Photos from the image-classification dataset "mini_pictures" in the GitHub repository ibkuroyagi/digital-image-experiment-cnn-by-car. Its 20 classes are: Audi A3, Audi A5, Audi Q5, BMW 1 series, BMW 4 series, BMW X3, Honda Pilot, Jeep Wrangler, MINI Clubman, MINI Countryman, Mazda Mazda5, Mercedes-Benz GLA, Mercedes-Benz GLK, Mitsubishi Outlander, Nissan 370Z, Nissan Quest, Nissan Rogue Select, Subaru Outback, Toyota Tacoma, Volkswagen CC.

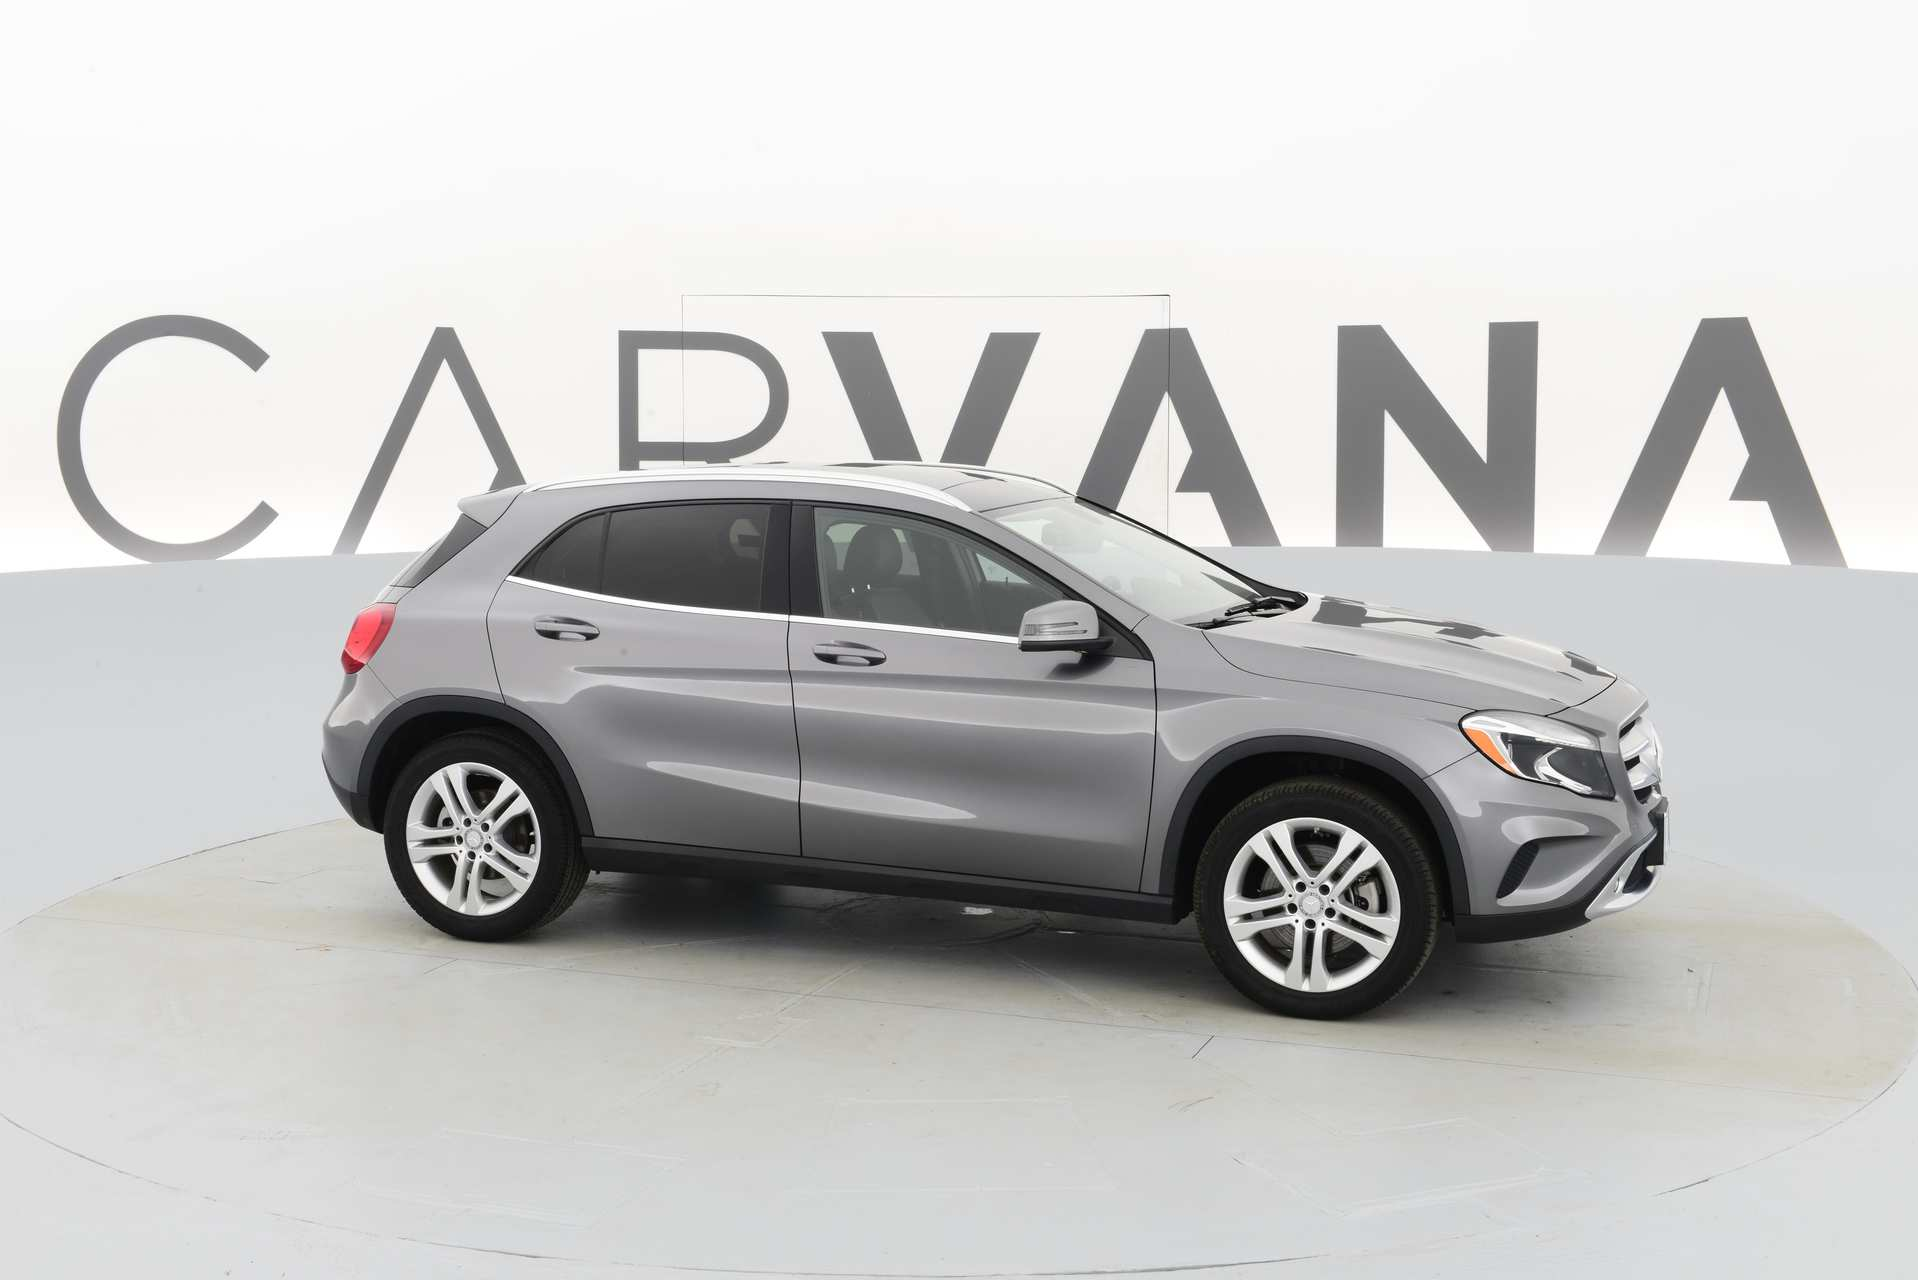
Label: Mercedes-Benz GLA

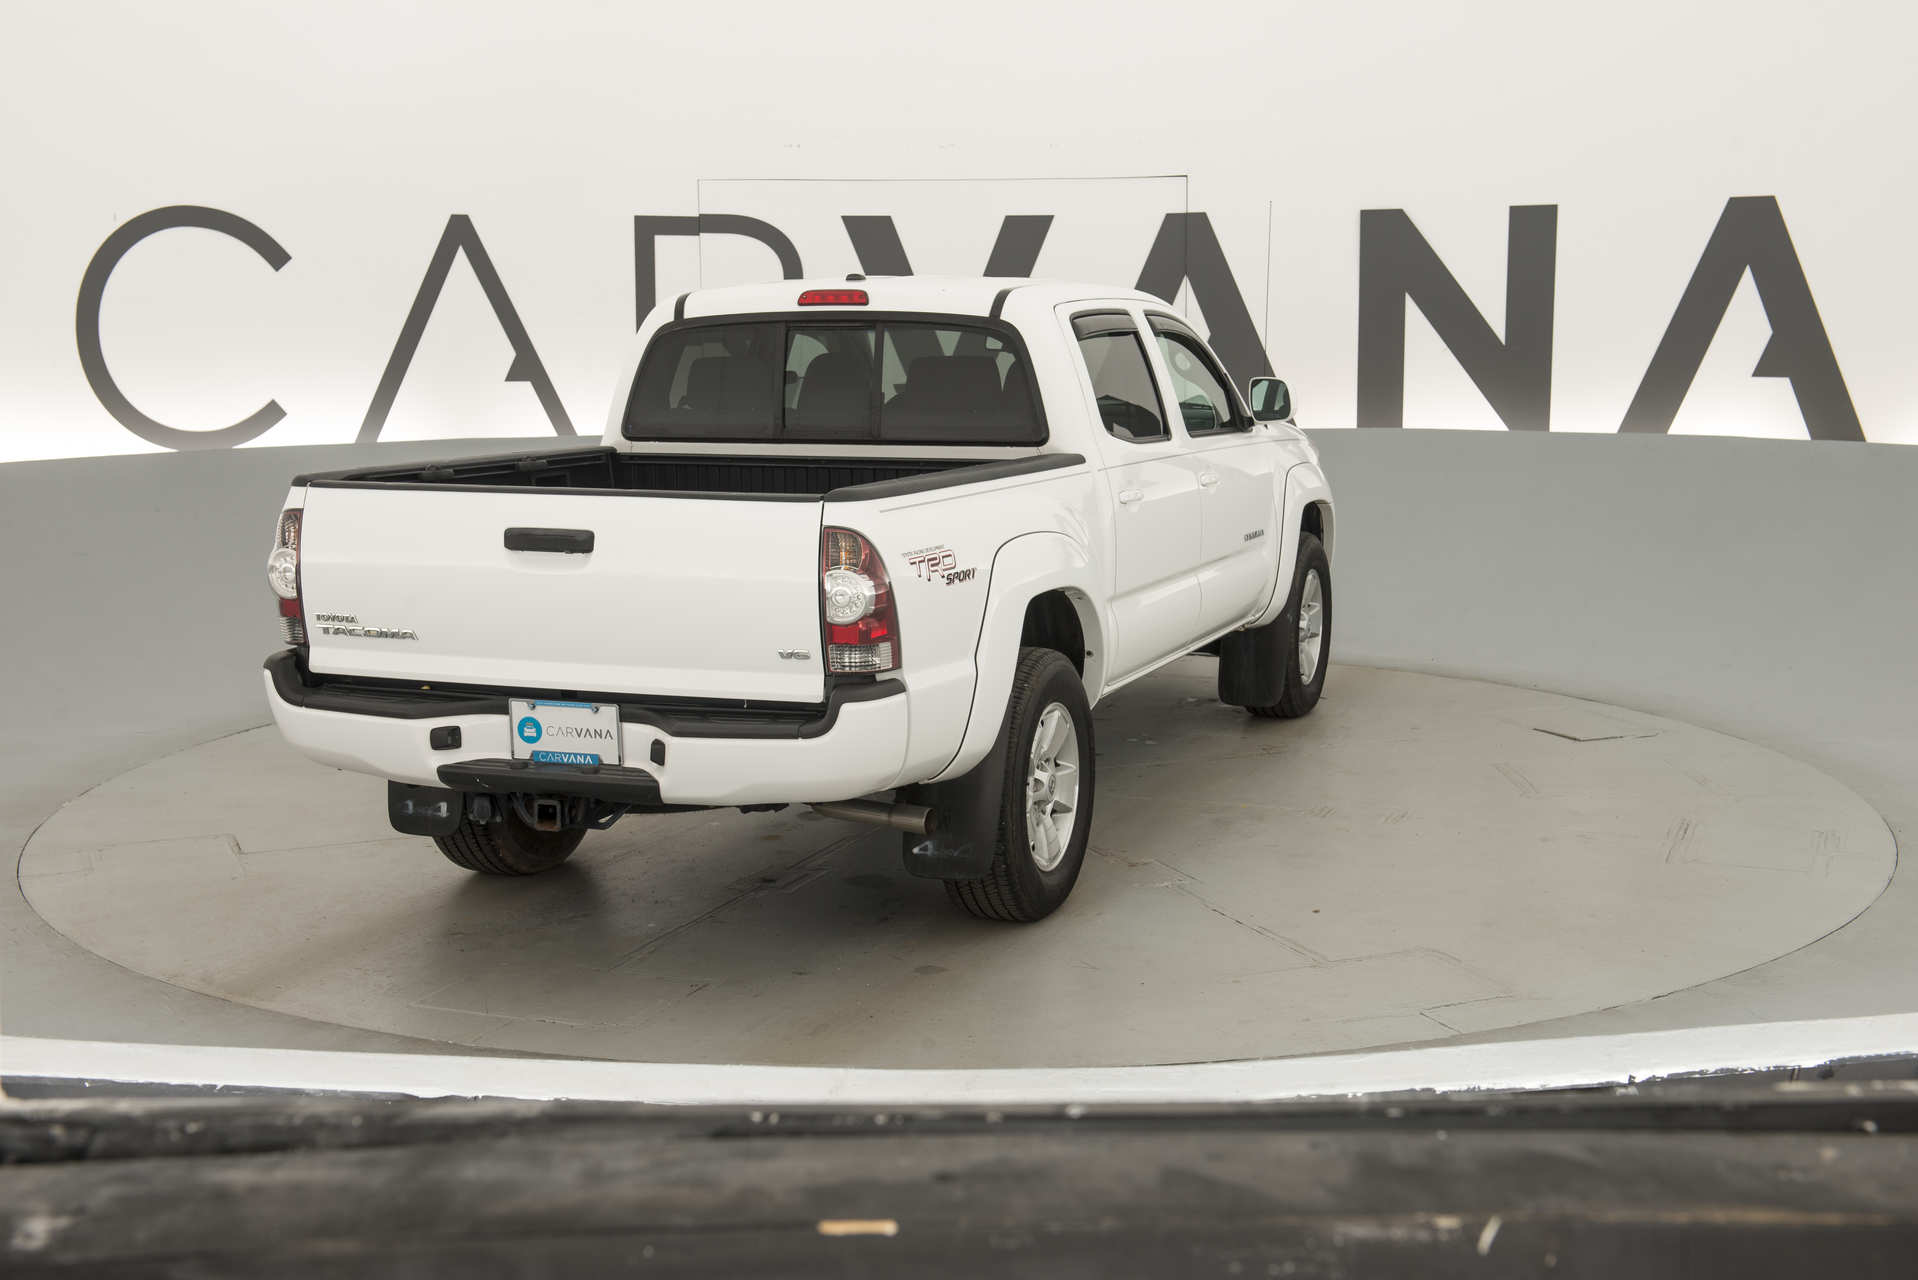
Label: Toyota Tacoma

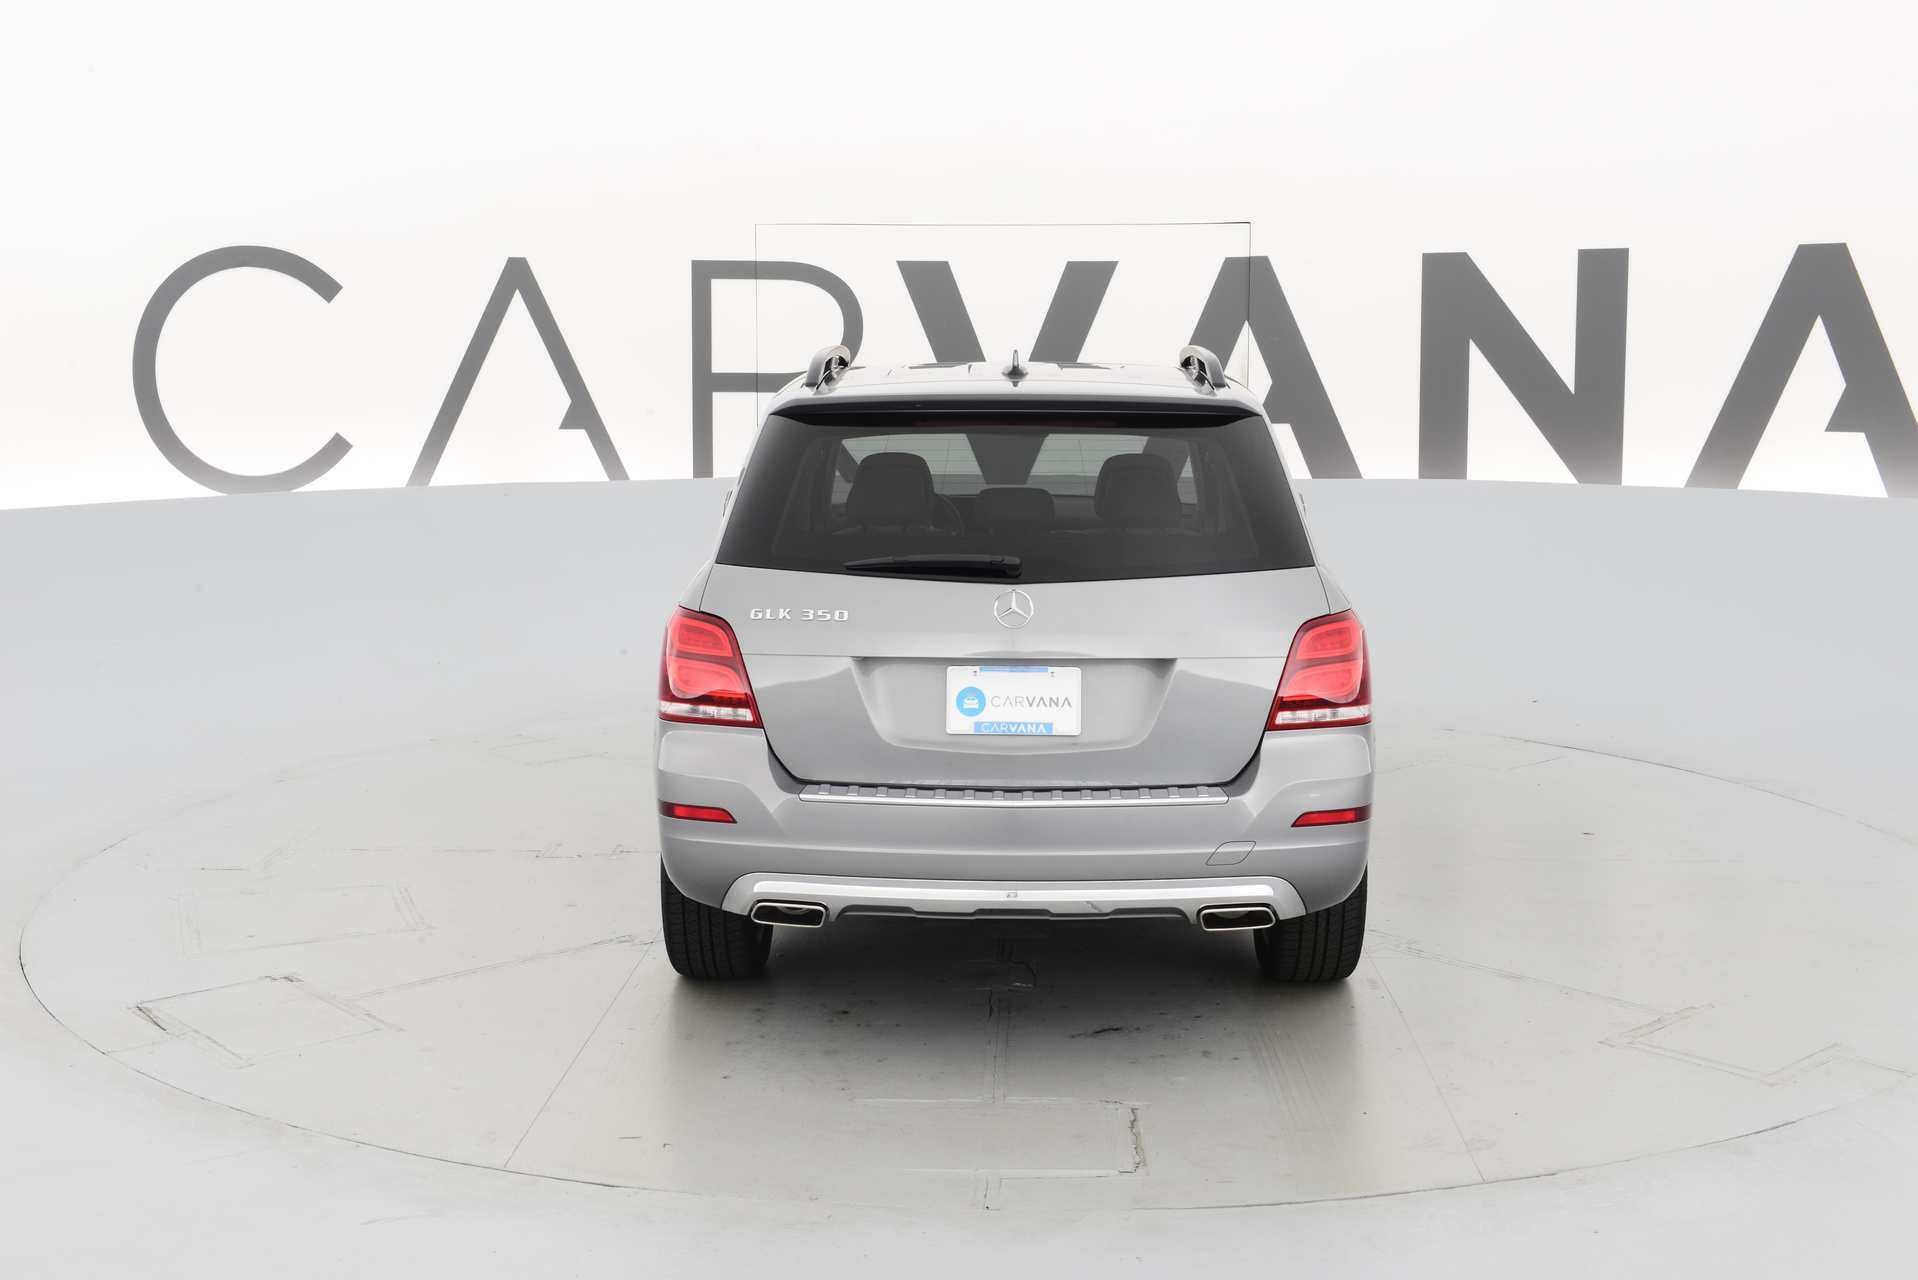
Label: Mercedes-Benz GLK

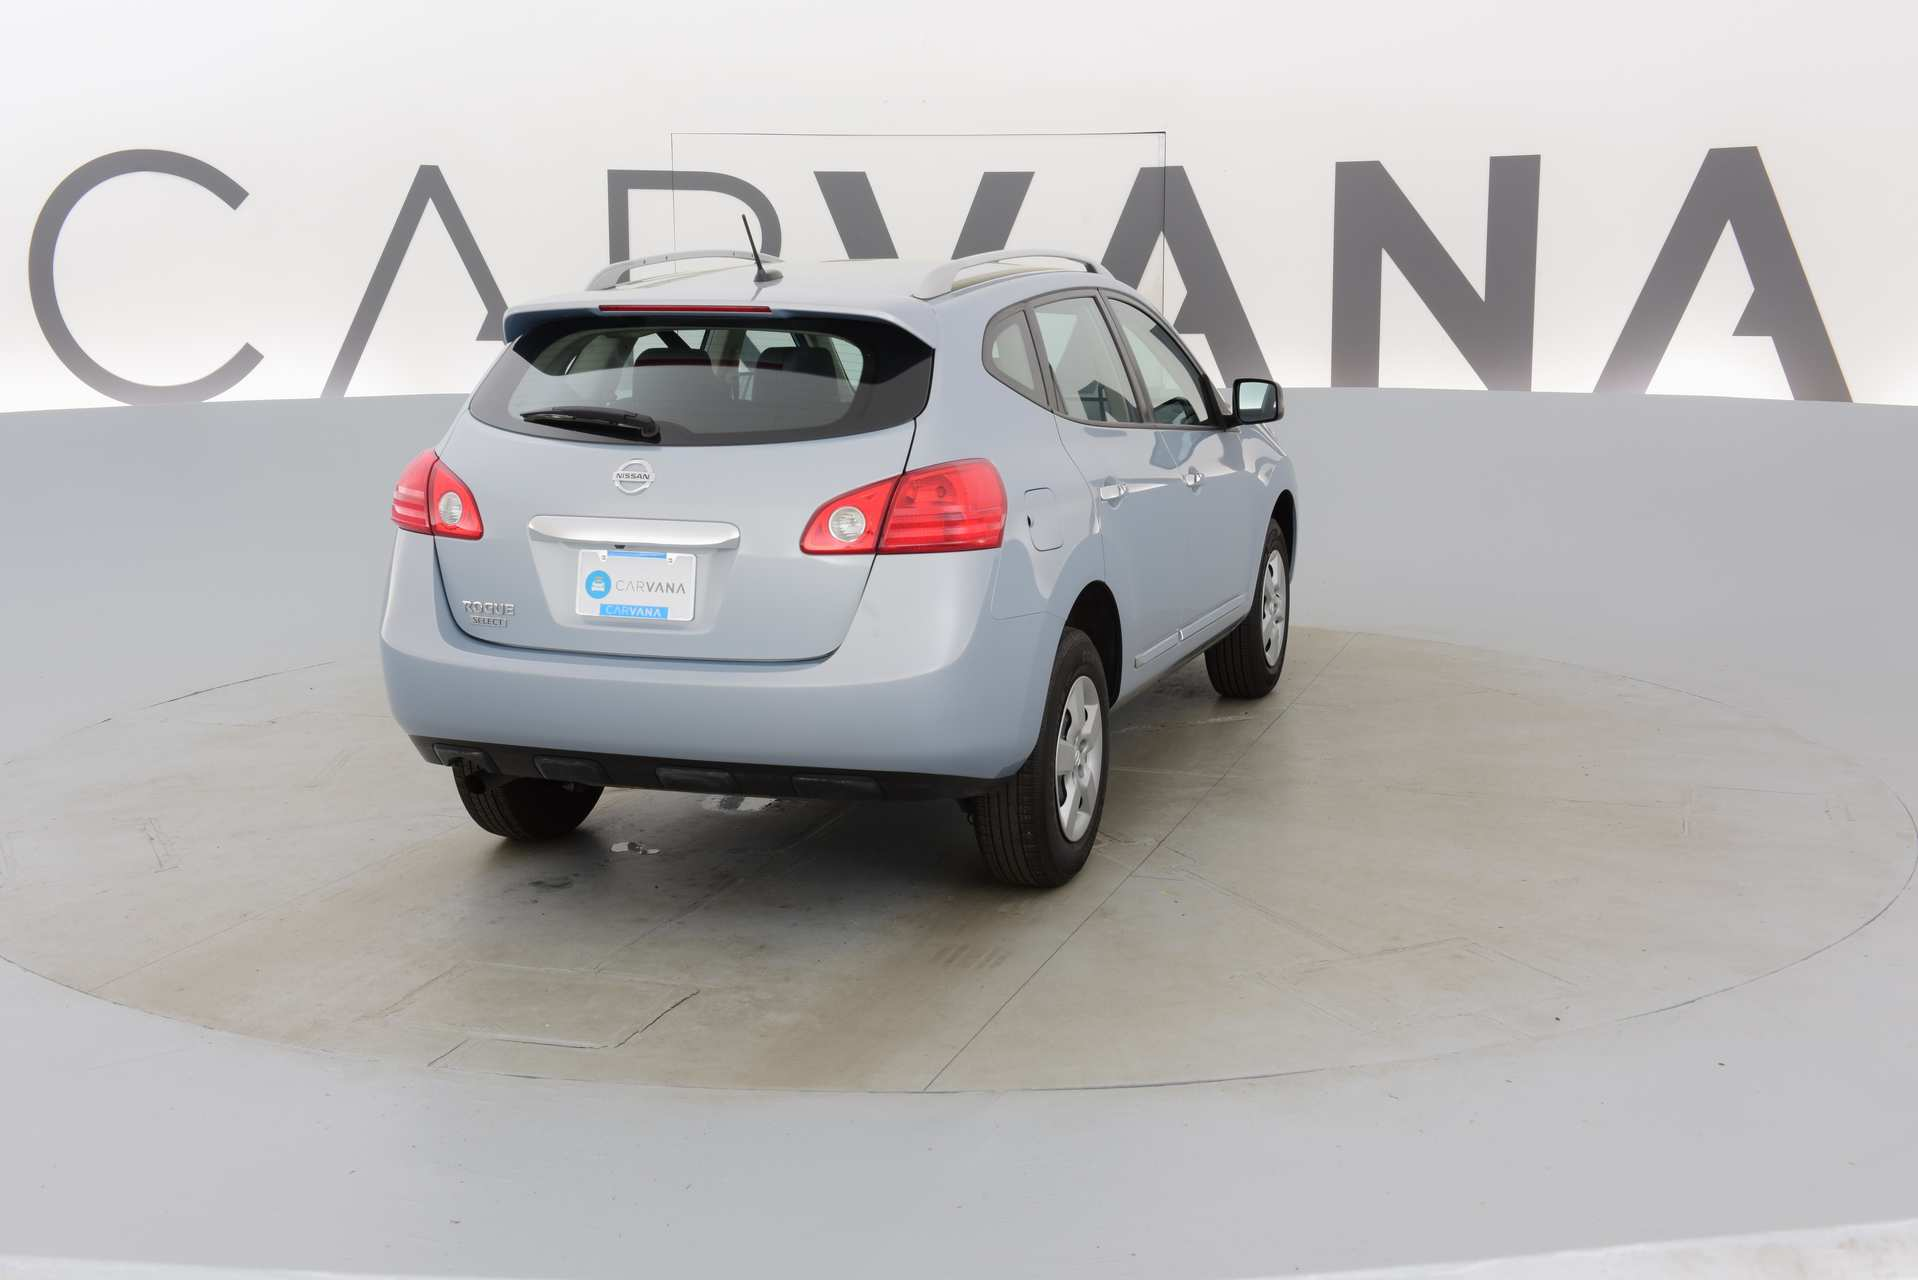
Label: Nissan Rogue Select

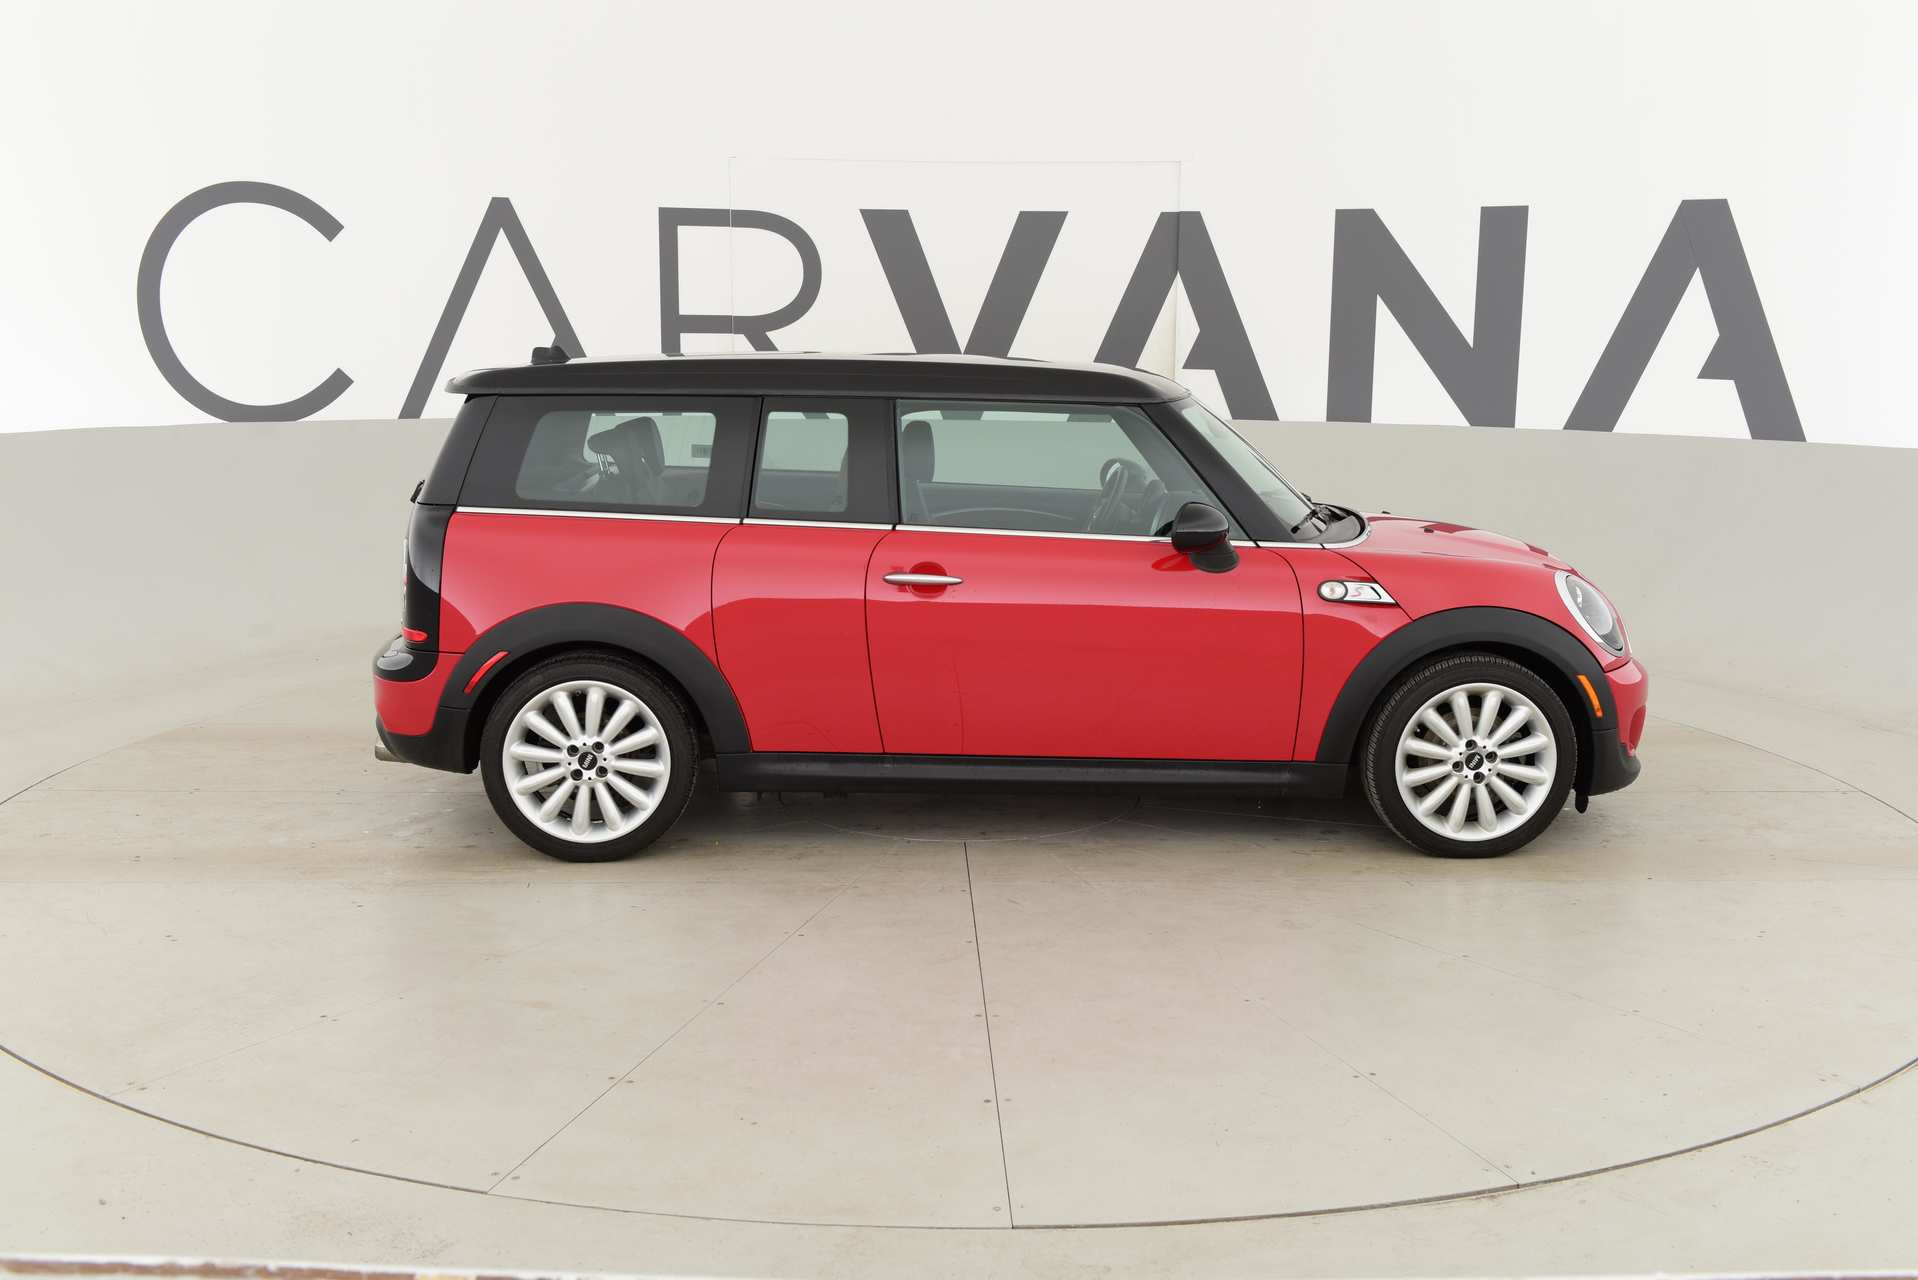
Label: MINI Clubman

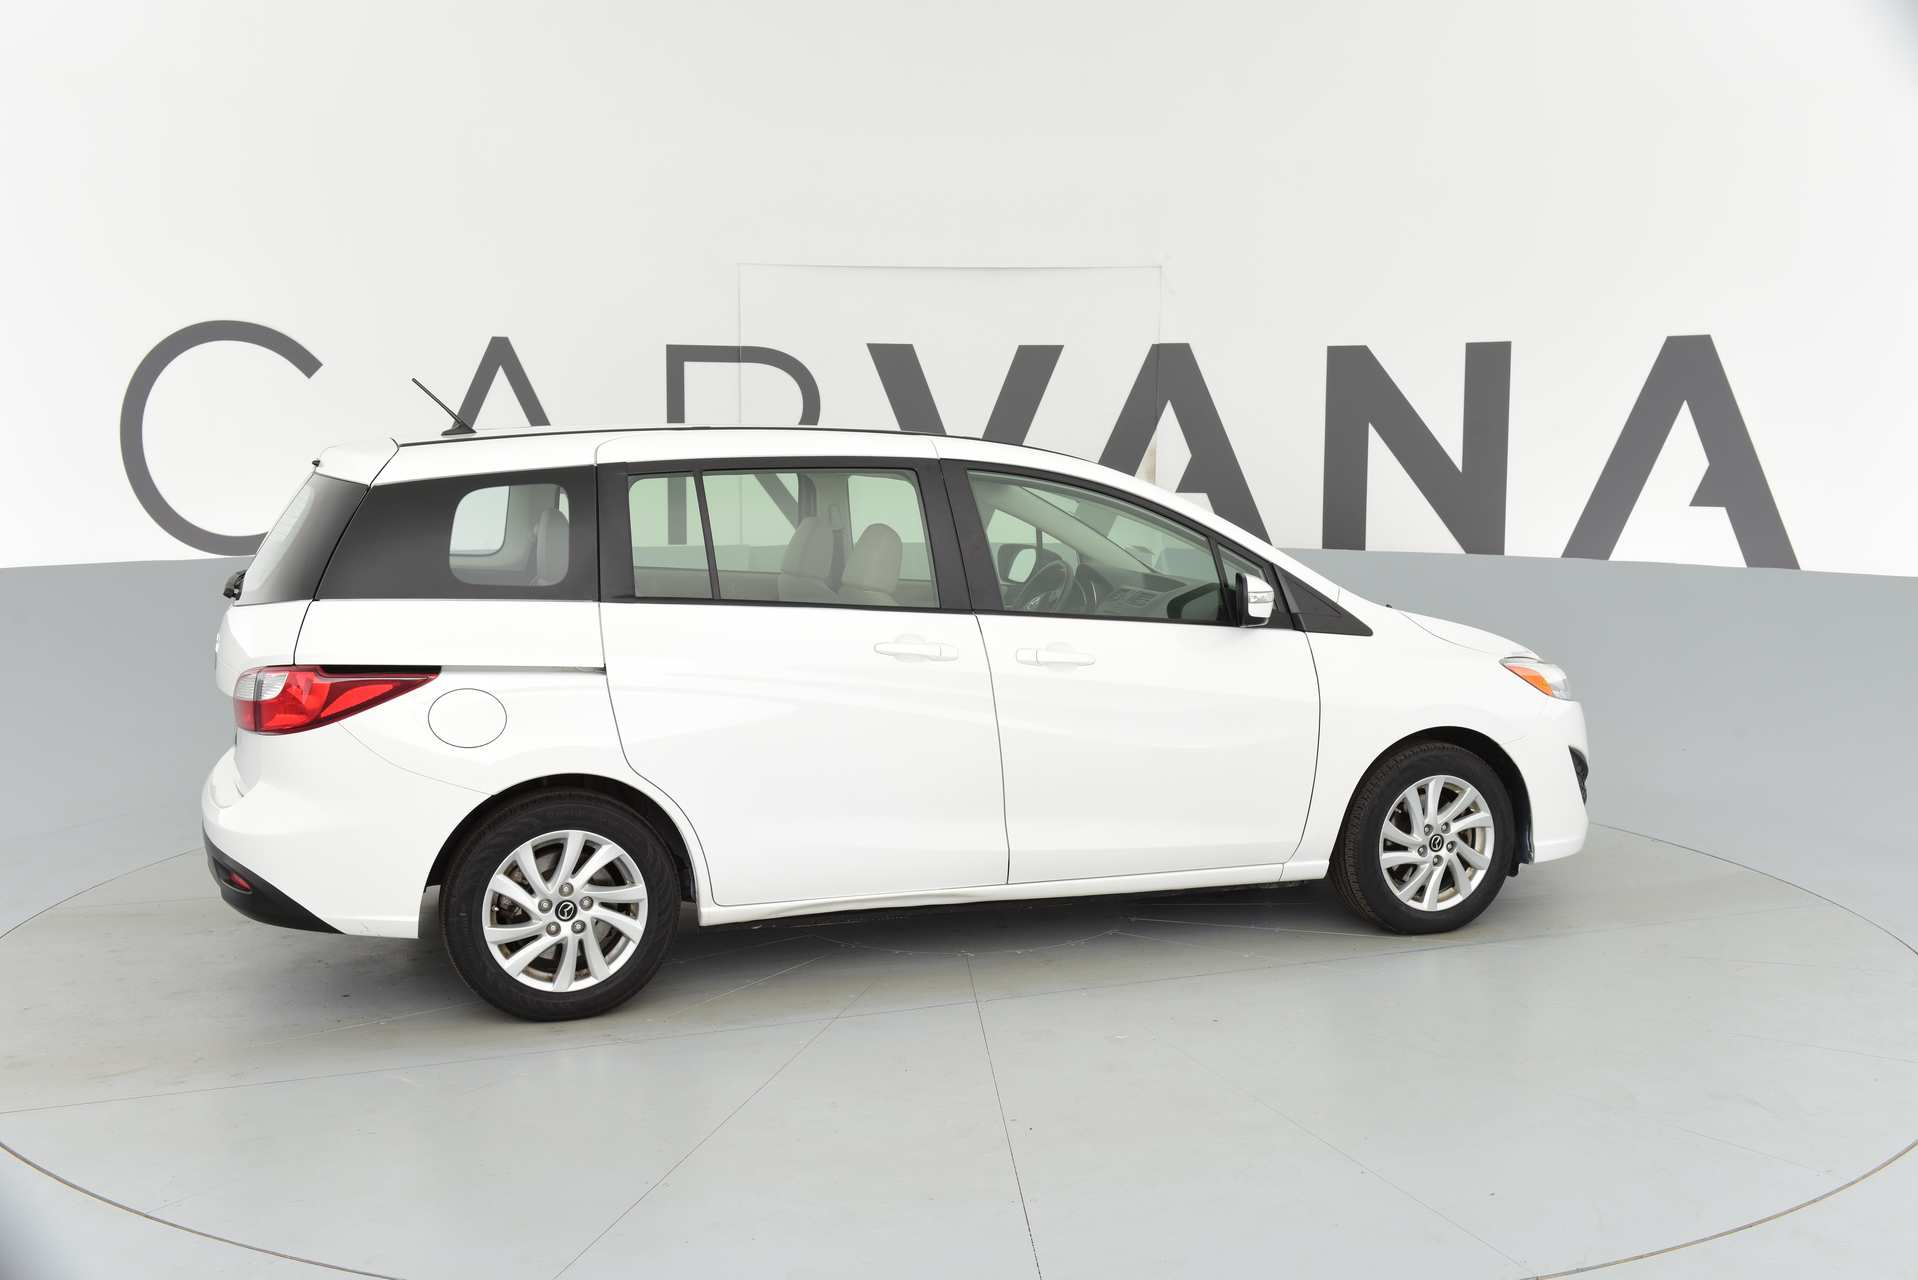
Label: Mazda Mazda5
